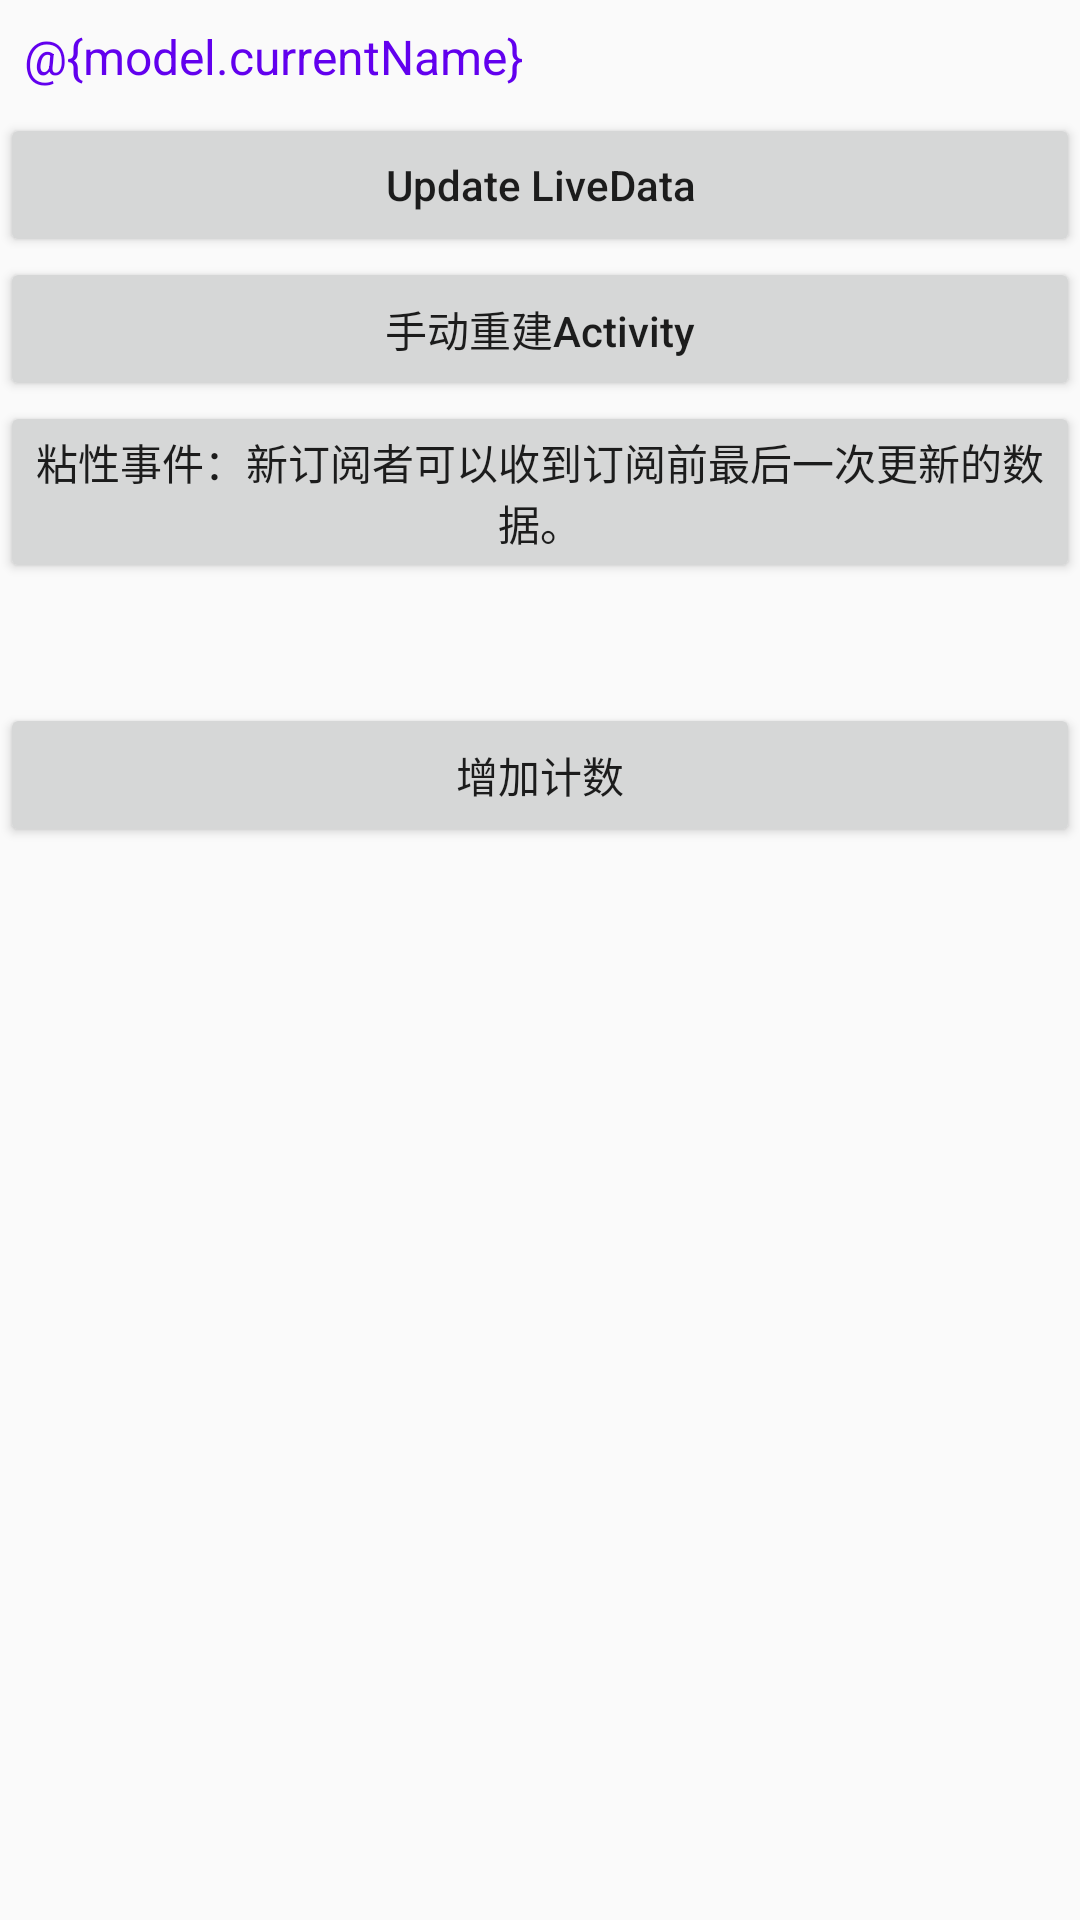

Layout XML and referenced resources for this Android screen:
<!-- AndroidManifest.xml: application theme AppTheme -->
<!-- res/layout/activity_live_data.xml -->
<?xml version="1.0" encoding="utf-8"?>
<LinearLayout xmlns:android="http://schemas.android.com/apk/res/android"
    xmlns:tools="http://schemas.android.com/tools"
    android:layout_width="match_parent"
    android:layout_height="match_parent"
    android:orientation="vertical"
    tools:context="com.example.architecturecomponents.livedata.LiveDataActivity">

    <TextView
        android:id="@+id/tvText"
        android:layout_width="match_parent"
        android:layout_height="wrap_content"
        android:layout_margin="8dp"
        android:text="@{model.currentName}"
        android:textColor="@color/colorPrimary"
        android:textSize="16sp" />

    <Button
        android:id="@+id/btnUpdateLiveData"
        android:layout_width="match_parent"
        android:layout_height="wrap_content"
        android:onClick="onClick"
        android:text="Update LiveData"
        android:textAllCaps="false" />

    <Button
        android:id="@+id/btnManualRecreateActivity"
        android:layout_width="match_parent"
        android:layout_height="wrap_content"
        android:onClick="onClick"
        android:text="手动重建Activity"
        android:textAllCaps="false" />

    <Button
        android:id="@+id/btn_observe_another"
        android:layout_width="match_parent"
        android:layout_height="wrap_content"
        android:onClick="onClick"
        android:text="粘性事件：新订阅者可以收到订阅前最后一次更新的数据。"
        android:textAllCaps="false" />

    <TextView
        android:id="@+id/tv_count"
        android:layout_width="match_parent"
        android:layout_height="40dp"
        tools:text="count = 0" />

    <Button
        android:id="@+id/btn_increase_count"
        android:layout_width="match_parent"
        android:layout_height="wrap_content"
        android:onClick="onClick"
        android:text="增加计数"
        android:textAllCaps="false" />

</LinearLayout>
<!-- resources referenced by this layout -->
<resources>
  <style name="AppTheme" parent="Theme.AppCompat.Light.DarkActionBar">
          
          <item name="colorPrimary">@color/colorPrimary</item>
          <item name="colorPrimaryDark">@color/colorPrimaryDark</item>
          <item name="colorAccent">@color/colorAccent</item>
      </style>
  <!-- not gathered from this repository: default colours our renderer supplied (Android Studio template values) -->
  <color name="colorPrimary">#FF6200EE</color>
  <color name="colorPrimaryDark">#FF3700B3</color>
  <color name="colorAccent">#FF03DAC5</color>
</resources>
